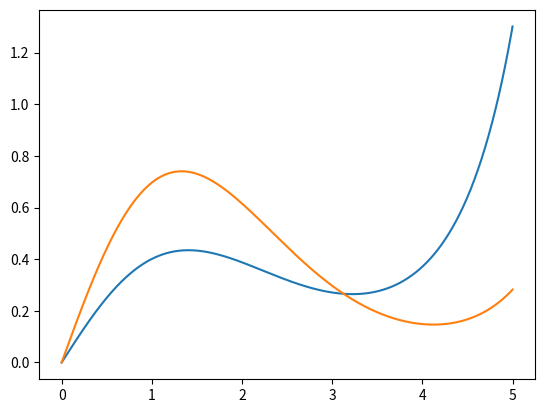

Recreate this plot in Python.
import numpy as np
import matplotlib.pyplot as plt
from scipy.integrate import quad

m = 1
hbar = 1

def V(x):
    if x >= 0:
        return x
    else:
        return np.inf

x = np.linspace(0, 5, 1000)
vx = np.array([V(xi)for xi in x])
dx = x[1] - x[0]

def schrodinger_equation_solver(E):
    psi = np.zeros_like(x)
    psi[0] = 0
    psi[1] = 1e-5

    for i in range(1, len(x)-1):
        psi[i+1] = 2*psi[i] - psi[i-1] + dx**2 * (vx[i] - E)*psi[i]
    return psi

def shooting_method():
    eigenvalues = []
    guess_energies = np.linspace(0.5, 10, 100)

    for E in guess_energies:
        psi = schrodinger_equation_solver(E)
        if abs(psi[-1]) < 1e-2:
            eigenvalues.append(E)
            if len(eigenvalues) >= 2.0:
                break
    return eigenvalues

eigenvalues = shooting_method()

def normalizer(psi):
    norm,_ = quad(lambda xi: np.interp(xi, x, psi)**2, 0, 5)
    return psi / np.sqrt(norm)

for E in eigenvalues:
    psi = schrodinger_equation_solver(E)
    normalized = normalizer(psi)
    plt.plot(x, normalized)
plt.show()
